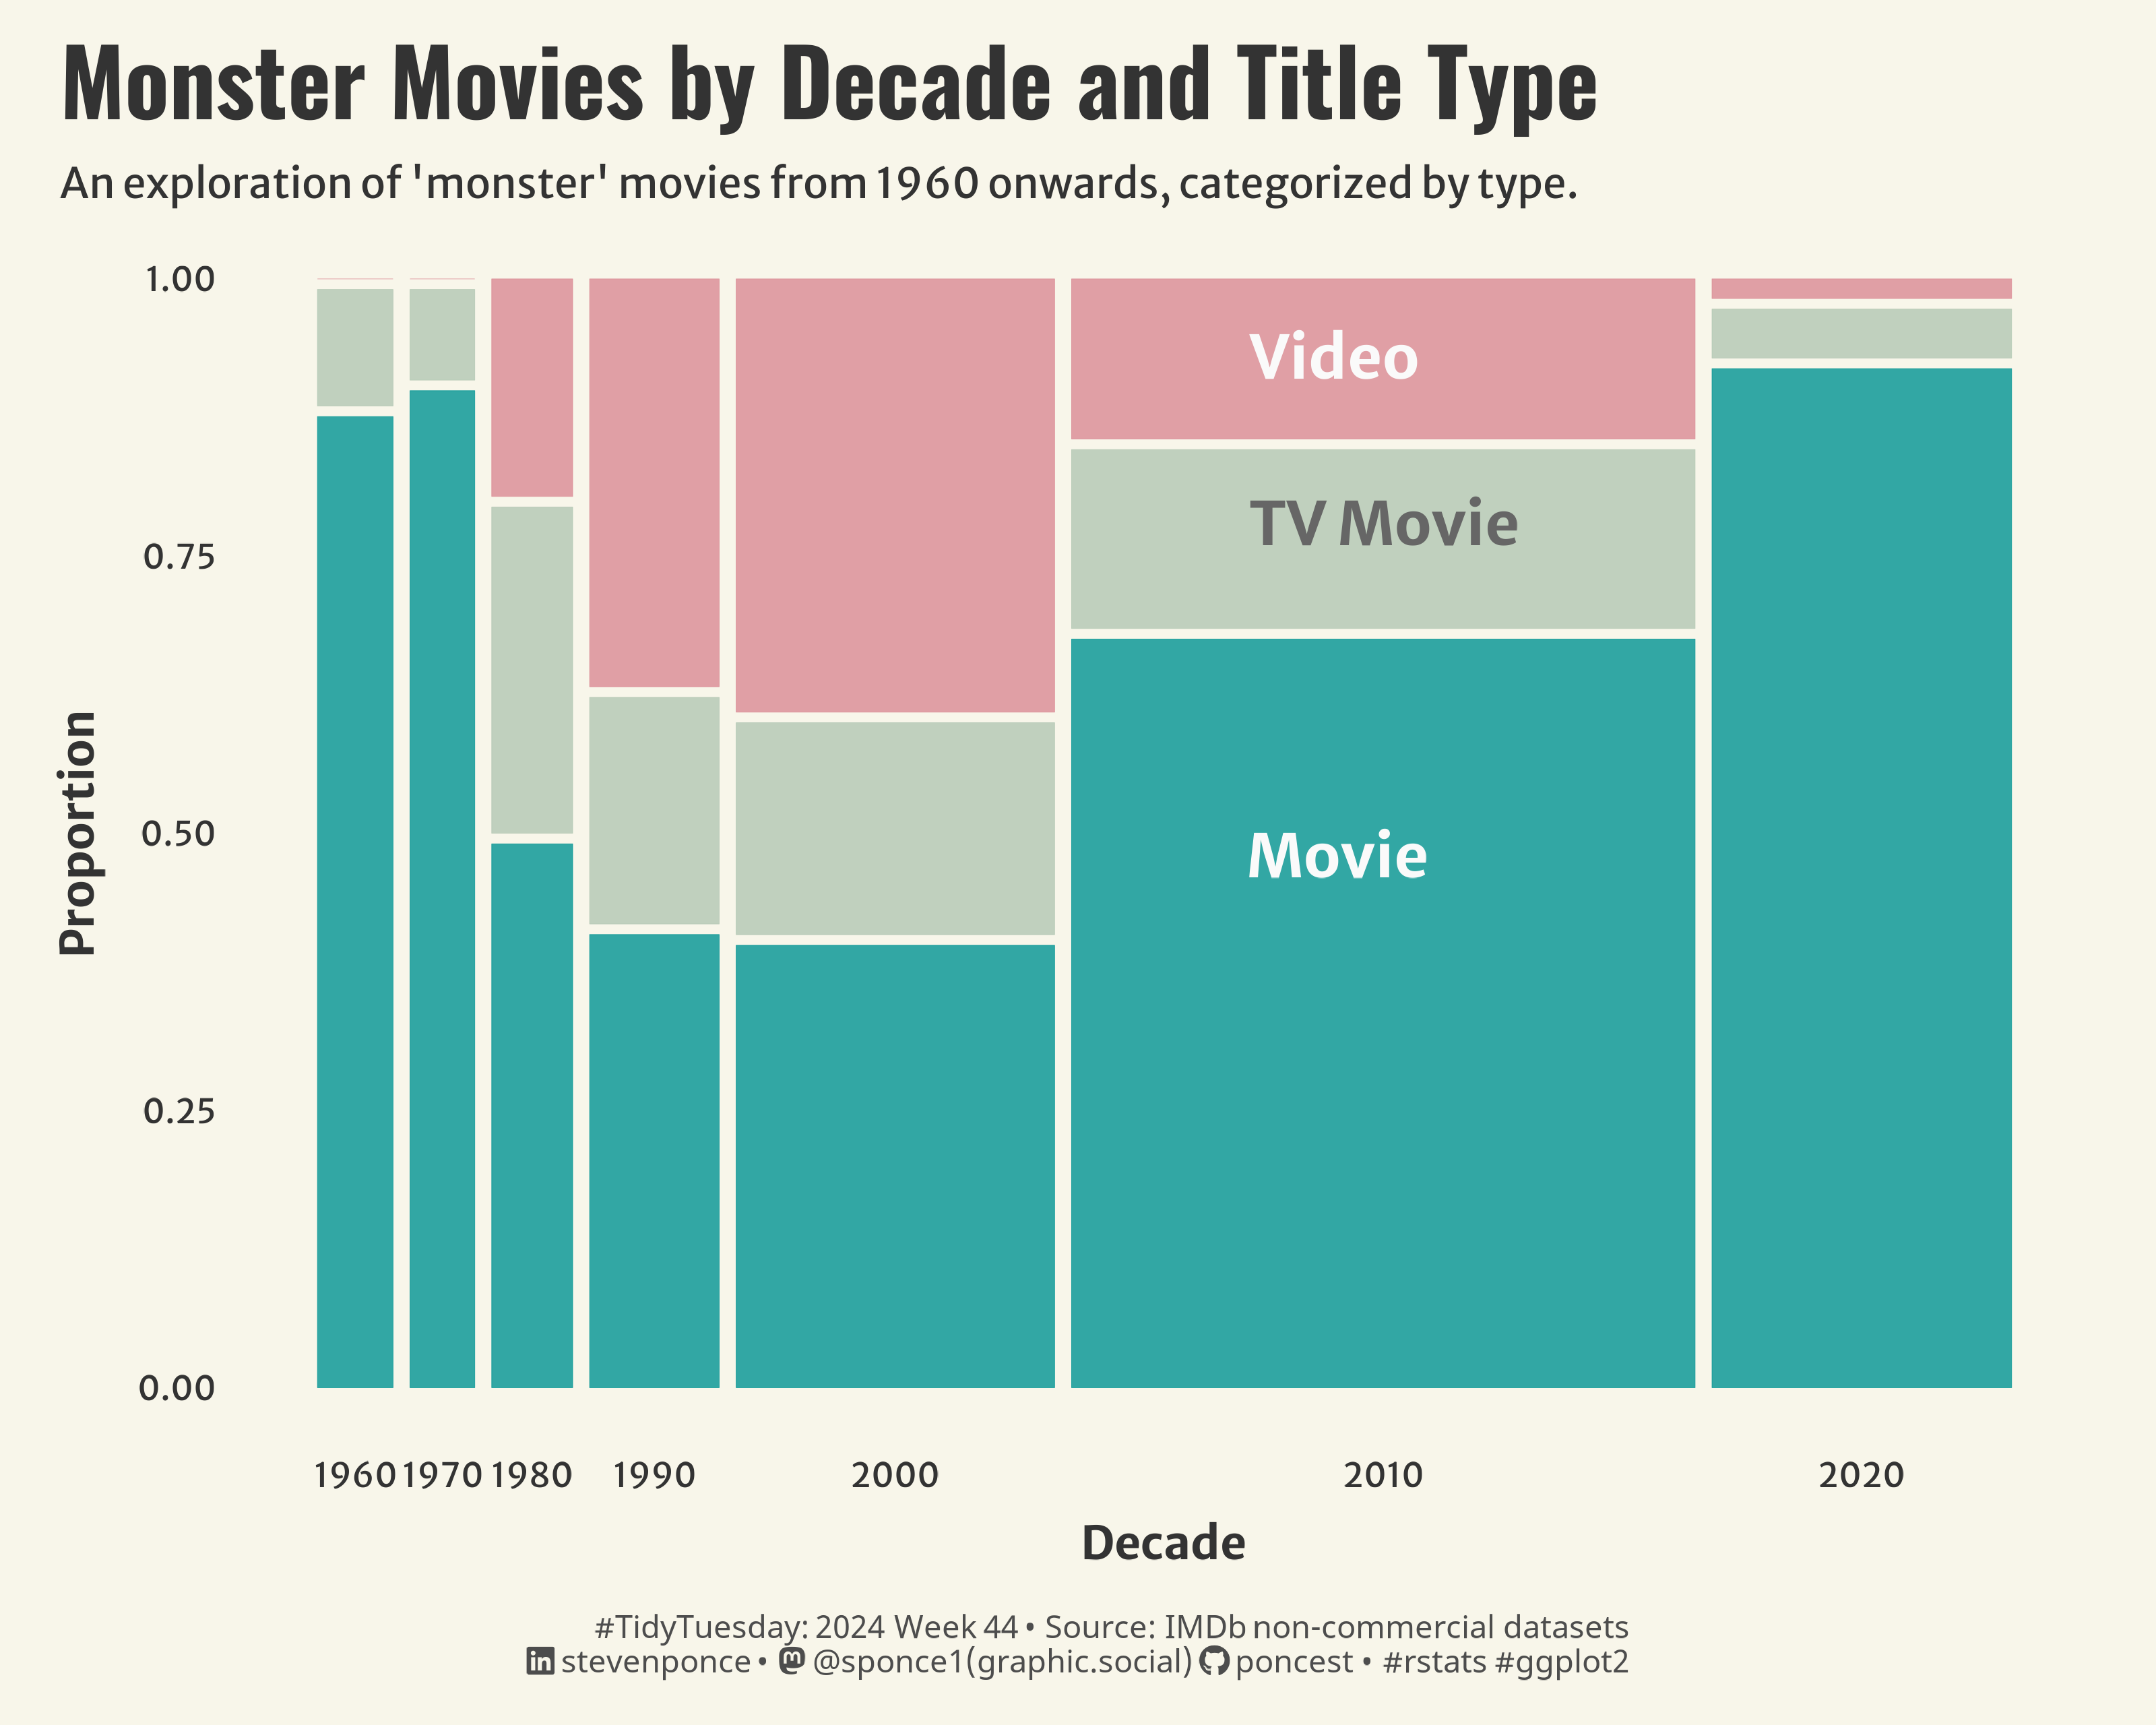

R code for this plot:
## Challenge: #TidyTuesday 2024 week 44
## Data:      Monster Movies
## Author:    Steven Ponce
## Date:      2024-10-28

## Reference: 
# https://pmassicotte.github.io/paletteer_gallery/


## 1. LOAD PACKAGES & SETUP ----
if (!require("pacman")) install.packages("pacman")
pacman::p_load(
    tidyverse,         # Easily Install and Load the 'Tidyverse'
    ggtext,            # Improved Text Rendering Support for 'ggplot2'
    showtext,          # Using Fonts More Easily in R Graphs
    janitor,           # Simple Tools for Examining and Cleaning Dirty Data
    scales,            # Scale Functions for Visualization
    glue,              # Interpreted String Literals
    here,              # A Simpler Way to Find Your Files
    ggmosaic           # Mosaic Plots in the 'ggplot2' Framework # Mosaic Plots in the 'ggplot2' Framework
)  

### |- figure size ----
camcorder::gg_record(
    dir    = here::here("temp_plots"),
    device = "png",
    width  =  10,
    height =  8,
    units  = "in",
    dpi    = 320
)

### |- resolution ----
showtext_opts(dpi = 320, regular.wt = 300, bold.wt = 800)


## 2. READ IN THE DATA ----
tt <-tidytuesdayR::tt_load(2024, week = 44) 

monster_movie_genres <- tt$monster_movie_genres |> clean_names() |> glimpse()
monster_movies       <- tt$monster_movies|> clean_names() |> glimpse()

tidytuesdayR::readme(tt)
rm(tt)



## 3. EXAMINING THE DATA ----
glimpse(monster_movie_genres)
glimpse(monster_movies)



## 4. TIDYDATA ----

### |- tidy data ----

# plot_data
plot_data <- monster_movies |>
    mutate(title_type = str_to_title(title_type)) |> 
    mutate(decade = (year %/% 10) * 10) |> 
    filter(decade >= 1960) |> 
    drop_na(title_type, decade) |>
    count(title_type, decade) 



# 5. VISUALIZATION ----

### |- plot aesthetics ----
bkg_col      <- colorspace::lighten('#f7f5e9', 0.05)    
title_col    <- "gray20"           
subtitle_col <- "gray20"     
caption_col  <- "gray30"   
text_col     <- "gray20"    
col_palette  <- paletteer::paletteer_d("rcartocolor::TealRose")[c(1,3,6)] 
# show_col(col_palette)

### |-  titles and caption ----
# icons
tt <- str_glue("#TidyTuesday: { 2024 } Week { 44 } &bull; Source: IMDb non-commercial datasets<br>")
li <- str_glue("<span style='font-family:fa6-brands'>&#xf08c;</span>")
gh <- str_glue("<span style='font-family:fa6-brands'>&#xf09b;</span>")
mn <- str_glue("<span style='font-family:fa6-brands'>&#xf4f6;</span>")

# text
title_text    <- str_glue("Monster Movies by Decade and Title Type")
subtitle_text <- str_glue("An exploration of 'monster' movies from 1960 onwards, categorized by type.")
caption_text  <- str_glue("{tt} {li} stevenponce &bull; {mn} @sponce1(graphic.social) {gh} poncest &bull; #rstats #ggplot2")

### |-  fonts ----
font_add("fa6-brands", "fonts/6.4.2/Font Awesome 6 Brands-Regular-400.otf")
font_add_google("Oswald", regular.wt = 400, family = "title")
font_add_google("Merriweather Sans", regular.wt = 400, family = "subtitle")
font_add_google("Merriweather Sans", regular.wt = 400, family = "text")
font_add_google("Noto Sans", regular.wt = 400, family = "caption")
font_add_google("Shadows Into Light", regular.wt = 400, family = "anotation")
showtext_auto(enable = TRUE)

### |-  plot theme ----
theme_set(theme_minimal(base_size = 14, base_family = "text"))                

theme_update(
    plot.title.position   = "plot",
    plot.caption.position = "plot",
    legend.position       = "plot",
    plot.background       = element_rect(fill = bkg_col, color = bkg_col),
    panel.background      = element_rect(fill = bkg_col, color = bkg_col),
    plot.margin           = margin(t = 10, r = 20, b = 10, l = 20),
    axis.title.x          = element_text(margin = margin(10, 0, 0, 0), size = rel(1.1), 
                                         color = text_col, family = "text", face = "bold", hjust = 0.5),
    axis.title.y          = element_text(margin = margin(0, 10, 0, 0), size = rel(1.1), 
                                         color = text_col, family = "text", face = "bold", hjust = 0.5),
    axis.text             = element_text(size = rel(0.8), color = text_col, family = "text"),
    panel.grid.minor      = element_blank(),
    panel.grid.major      = element_blank()
)  

### |- initial plot ----

# Mekko Chart

p <- plot_data |>
    ggplot() +
    
    # Geoms
    geom_mosaic(aes(weight = n, x = product(decade), fill = title_type)) +
    
    # Scales
    scale_y_continuous() +
    scale_fill_manual(values = col_palette) +
    coord_cartesian(clip = 'off') +
    
    # Labs
    labs(
        x = "Decade", 
        y = "Proportion",
        title = title_text,
        subtitle = subtitle_text,
        caption = caption_text
        ) +
    
    # Theme
    theme(
        plot.title = element_text(
            size = rel(2.2),
            family = "title",
            face = "bold",
            color = title_col,
            lineheight = 1.1,
            margin = margin(t = 5, b = 5)
        ),
        plot.subtitle = element_text(
            size = rel(1),
            family = "subtitle",
            color = subtitle_col,
            lineheight = 1.1,
            margin = margin(t = 5, b = 5)
        ),
        plot.caption = element_markdown(
            size = rel(0.75),
            family = "caption",
            color = caption_col,
            lineheight = 1.1,
            hjust = 0.5,
            halign = 1,
            margin = margin(t = 15, b = 5)
        )
    )

### |- annotated plot ----
p +
    annotate(
        "text",
        x = .55, y = .5, label = "Movie",
        color = "#fafafa", size = 7, vjust = 1, hjust = 0,
        fontface = "bold", family = "text"
    ) +
    annotate(
        "text",
        x = .55, y = .8, label = "TV Movie",
        color = "gray40", size = 7, vjust = 1, hjust = 0,
        fontface = "bold", family = "text"
    ) +
    annotate(
        "text",
        x = .55, y = .95, label = "Video",
        color = "#fafafa", size = 7, vjust = 1, hjust = 0,
        fontface = "bold", family = "text"
    )
    

# 6. SESSION INFO ---- 
sessioninfo::session_info(include_base = TRUE)

# ─ Session info ───────────────────────────────────────────────────────────
# setting  value
# version  R version 4.4.1 (2024-06-14 ucrt)
# os       Windows 10 x64 (build 19045)
# system   x86_64, mingw32
# ui       RStudio
# language (EN)
# collate  English_United States.utf8
# ctype    English_United States.utf8
# tz       America/New_York
# date     2024-10-28
# rstudio  2024.09.0+375 Cranberry Hibiscus (desktop)
# pandoc   NA
# 
# ─ Packages ───────────────────────────────────────────────────────────────
# ! package      * version  date (UTC) lib source
# V base         * 4.4.1    2024-04-24 [2] local (on disk 4.4.0)
# P bit            4.0.5    2022-11-15 [?] CRAN (R 4.4.0)
# P bit64          4.0.5    2020-08-30 [?] CRAN (R 4.4.0)
# P camcorder      0.1.0    2022-10-03 [?] CRAN (R 4.4.0)
# P cellranger     1.1.0    2016-07-27 [?] CRAN (R 4.4.0)
# cli            3.6.3    2024-06-21 [1] CRAN (R 4.4.1)
# colorspace     2.1-0    2023-01-23 [1] CRAN (R 4.4.0)
# P commonmark     1.9.1    2024-01-30 [?] CRAN (R 4.4.0)
# P compiler       4.4.0    2024-04-24 [?] local
# P crayon         1.5.2    2022-09-29 [?] CRAN (R 4.4.0)
# P curl           5.2.1    2024-03-01 [?] CRAN (R 4.4.0)
# P data.table     1.15.4   2024-03-30 [?] CRAN (R 4.4.0)
# P datasets     * 4.4.0    2024-04-24 [?] local
# P digest         0.6.35   2024-03-11 [?] CRAN (R 4.4.0)
# dplyr        * 1.1.4    2023-11-17 [1] CRAN (R 4.4.0)
# P fansi          1.0.6    2023-12-08 [?] CRAN (R 4.4.0)
# farver         2.1.2    2024-05-13 [1] CRAN (R 4.4.1)
# P fastmap        1.1.1    2023-02-24 [?] CRAN (R 4.4.0)
# forcats      * 1.0.0    2023-01-29 [1] CRAN (R 4.4.0)
# P fs             1.6.4    2024-04-25 [?] CRAN (R 4.4.0)
# generics       0.1.3    2022-07-05 [1] CRAN (R 4.4.0)
# P ggmosaic     * 0.3.3    2021-02-23 [?] CRAN (R 4.4.1)
# ggplot2      * 3.5.1    2024-04-23 [1] CRAN (R 4.4.0)
# P ggrepel        0.9.5    2024-01-10 [?] CRAN (R 4.4.0)
# P ggtext       * 0.1.2    2022-09-16 [?] CRAN (R 4.4.0)
# P gifski         1.12.0-2 2023-08-12 [?] CRAN (R 4.4.0)
# P glue         * 1.7.0    2024-01-09 [?] CRAN (R 4.4.0)
# P graphics     * 4.4.0    2024-04-24 [?] local
# P grDevices    * 4.4.0    2024-04-24 [?] local
# P grid           4.4.0    2024-04-24 [?] local
# P gridtext       0.1.5    2022-09-16 [?] CRAN (R 4.4.0)
# gtable         0.3.5    2024-04-22 [1] CRAN (R 4.4.0)
# P here         * 1.0.1    2020-12-13 [?] CRAN (R 4.4.0)
# P hms            1.1.3    2023-03-21 [?] CRAN (R 4.4.0)
# P htmltools      0.5.8.1  2024-04-04 [?] CRAN (R 4.4.0)
# P htmlwidgets    1.6.4    2023-12-06 [?] CRAN (R 4.4.0)
# P httr           1.4.7    2023-08-15 [?] CRAN (R 4.4.0)
# P janitor      * 2.2.0    2023-02-02 [?] CRAN (R 4.4.0)
# P jsonlite       1.8.8    2023-12-04 [?] CRAN (R 4.4.0)
# labeling       0.4.3    2023-08-29 [1] CRAN (R 4.4.0)
# P lazyeval       0.2.2    2019-03-15 [?] CRAN (R 4.4.0)
# P lifecycle      1.0.4    2023-11-07 [?] CRAN (R 4.4.0)
# P lubridate    * 1.9.3    2023-09-27 [?] CRAN (R 4.4.0)
# magick         2.8.3    2024-02-18 [1] CRAN (R 4.4.0)
# P magrittr       2.0.3    2022-03-30 [?] CRAN (R 4.4.0)
# P markdown       1.12     2023-12-06 [?] CRAN (R 4.4.0)
# P methods      * 4.4.0    2024-04-24 [?] local
# munsell        0.5.1    2024-04-01 [1] CRAN (R 4.4.0)
# P pacman       * 0.5.1    2019-03-11 [?] CRAN (R 4.4.0)
# P paletteer      1.6.0    2024-01-21 [?] CRAN (R 4.4.0)
# P parallel       4.4.0    2024-04-24 [?] local
# P pillar         1.9.0    2023-03-22 [?] CRAN (R 4.4.0)
# P pkgconfig      2.0.3    2019-09-22 [?] CRAN (R 4.4.0)
# P plotly         4.10.4   2024-01-13 [?] CRAN (R 4.4.0)
# P plyr           1.8.9    2023-10-02 [?] CRAN (R 4.4.0)
# P prismatic      1.1.2    2024-04-10 [?] CRAN (R 4.4.0)
# P productplots   0.1.1    2016-07-02 [?] CRAN (R 4.4.1)
# P purrr        * 1.0.2    2023-08-10 [?] CRAN (R 4.4.0)
# P R6             2.5.1    2021-08-19 [?] CRAN (R 4.4.0)
# P ragg           1.3.0    2024-03-13 [?] CRAN (R 4.4.0)
# P Rcpp           1.0.12   2024-01-09 [?] CRAN (R 4.4.0)
# P readr        * 2.1.5    2024-01-10 [?] CRAN (R 4.4.0)
# P readxl         1.4.3    2023-07-06 [?] CRAN (R 4.4.0)
# P rematch2       2.1.2    2020-05-01 [?] CRAN (R 4.4.0)
# P renv           1.0.7    2024-04-11 [?] CRAN (R 4.4.0)
# rlang          1.1.4    2024-06-04 [1] CRAN (R 4.4.1)
# P rprojroot      2.0.4    2023-11-05 [?] CRAN (R 4.4.0)
# P rstudioapi     0.16.0   2024-03-24 [?] CRAN (R 4.4.0)
# P rsvg           2.6.0    2023-10-08 [?] CRAN (R 4.4.0)
# P rvest          1.0.4    2024-02-12 [?] CRAN (R 4.4.0)
# scales       * 1.3.0    2023-11-28 [1] CRAN (R 4.4.0)
# P selectr        0.4-2    2019-11-20 [?] CRAN (R 4.4.0)
# P sessioninfo    1.2.2    2021-12-06 [?] CRAN (R 4.4.0)
# P showtext     * 0.9-7    2024-03-02 [?] CRAN (R 4.4.0)
# P showtextdb   * 3.0      2020-06-04 [?] CRAN (R 4.4.0)
# P snakecase      0.11.1   2023-08-27 [?] CRAN (R 4.4.0)
# P stats        * 4.4.0    2024-04-24 [?] local
# stringi        1.8.4    2024-05-06 [1] CRAN (R 4.4.0)
# P stringr      * 1.5.1    2023-11-14 [?] CRAN (R 4.4.0)
# P svglite        2.1.3    2023-12-08 [?] CRAN (R 4.4.0)
# P sysfonts     * 0.8.9    2024-03-02 [?] CRAN (R 4.4.0)
# systemfonts    1.1.0    2024-05-15 [1] CRAN (R 4.4.0)
# textshaping    0.4.0    2024-05-24 [1] CRAN (R 4.4.0)
# P tibble       * 3.2.1    2023-03-20 [?] CRAN (R 4.4.0)
# tidyr        * 1.3.1    2024-01-24 [1] CRAN (R 4.4.0)
# tidyselect     1.2.1    2024-03-11 [1] CRAN (R 4.4.0)
# P tidytuesdayR   1.0.3    2023-12-13 [?] CRAN (R 4.4.0)
# P tidyverse    * 2.0.0    2023-02-22 [?] CRAN (R 4.4.0)
# P timechange     0.3.0    2024-01-18 [?] CRAN (R 4.4.0)
# P tools          4.4.0    2024-04-24 [?] local
# P tzdb           0.4.0    2023-05-12 [?] CRAN (R 4.4.0)
# P usethis        2.2.3    2024-02-19 [?] CRAN (R 4.4.0)
# P utf8           1.2.4    2023-10-22 [?] CRAN (R 4.4.0)
# P utils        * 4.4.0    2024-04-24 [?] local
# P vctrs          0.6.5    2023-12-01 [?] CRAN (R 4.4.0)
# viridisLite    0.4.2    2023-05-02 [1] CRAN (R 4.4.0)
# P vroom          1.6.5    2023-12-05 [?] CRAN (R 4.4.0)
# withr          3.0.1    2024-07-31 [1] CRAN (R 4.4.1)
# P xfun           0.43     2024-03-25 [?] CRAN (R 4.4.0)
# P xml2           1.3.6    2023-12-04 [?] CRAN (R 4.4.0)
# 
# V ── Loaded and on-disk version mismatch.
# P ── Loaded and on-disk path mismatch.
# 
# ──────────────────────────────────────────────────────────────────────────
# > 
#     
